Run: headless pygame with SDL's dummy video driver; simulated clock (each Clock.tick advances the game by its frame time, no real sleeping); random seed 0; keys injected as events and as key.get_pressed() state; mouse plan: one left click at the window centre at the start of phase 2, then a move to the lower-right quarter at the start of phase 3.
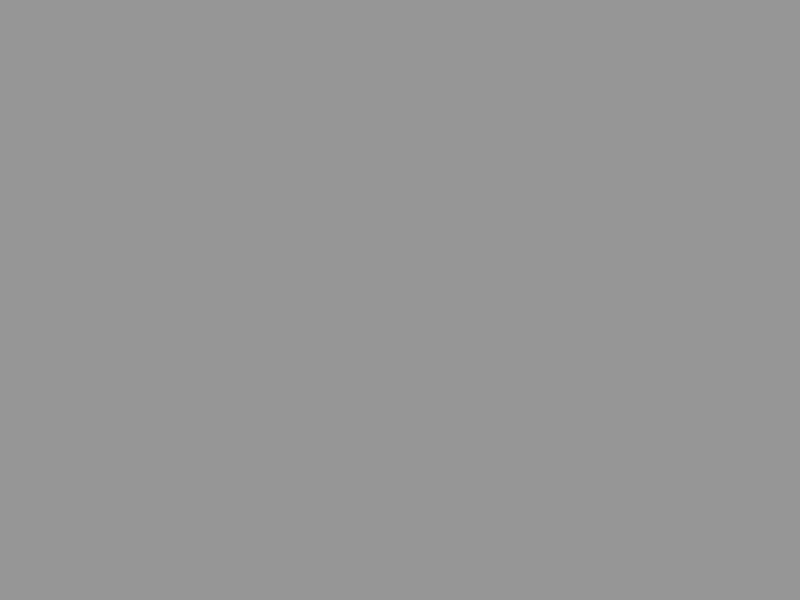
Frame 1 of 4 · flips 1–60 · no input
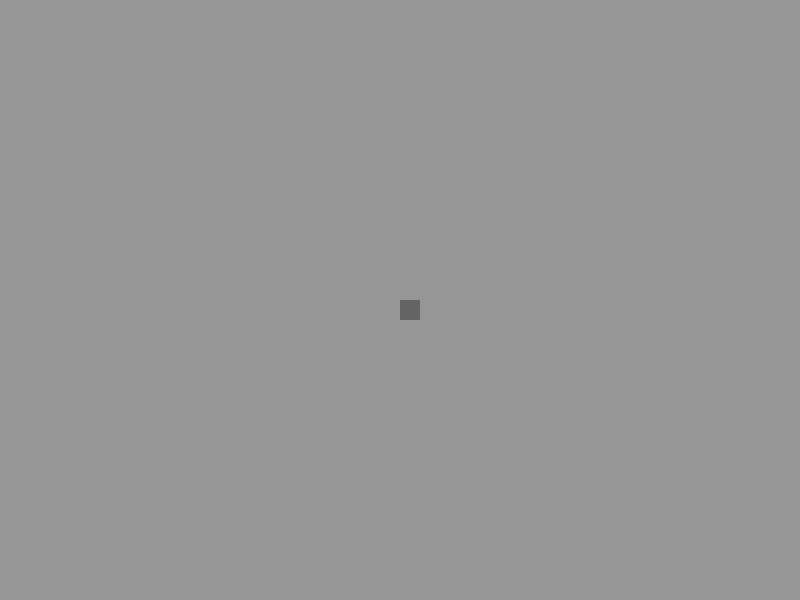
Frame 2 of 4 · flips 61–180 · clicked the window centre · tapped SPACE, RETURN · held RIGHT (→), D
Frame 3 of 4 · flips 181–300 · moved the mouse to the lower-right quarter · held DOWN (↓), S · screen unchanged from frame 2, image omitted
Frame 4 of 4 · flips 301–420 · held LEFT (←), A, UP (↑), W · screen unchanged from frame 3, image omitted

The pygame program that drew these frames:

import pygame

pygame.init()

gameWidth = 800
gameHeight = 600

cellSize = 20

gameDisplay = pygame.Surface((gameWidth,gameHeight))
screen = pygame.display.set_mode((gameWidth,gameHeight))

pygame.display.set_caption("Pathfinding")

clock = pygame.time.Clock()



class Cell():
    def __init__(self, x, y, cellSize):
        
        self.colour = (150,150,150)
        self.x = x
        self.y = y
        self.cellSize = cellSize
        
        self.isTerminal = False
        self.isWall = False
        
        self.value = 9999
        self.linearDistance = 9999
        self.isVisited = False
        self.previousCell = None
        
    def revertColour(self):
        if self.isWall:
            self.colour = (100,100,100)
        elif self.isTerminal:
            self.colour = (0,150,0)
        else:
            self.colour = (150,150,150)
        
    def draw(self, display):
        pygame.draw.rect(display,self.colour,[self.x,self.y,self.cellSize,self.cellSize])
        
    def swapWall(self):
        if self.isWall:
            self.isWall = False
            self.colour = (150,150,150)
        elif not self.isTerminal:
            self.isWall = True
            self.colour = (100,100,100)
            
    def getLinearCost(self, target):
        return abs(target.x//self.cellSize - self.x//self.cellSize) + abs(target.y//self.cellSize - self.y//self.cellSize)
            
    def getNeighbours(self, allCells):
        neighbours = []
        for cell in allCells:
            if not cell.isWall:
                for offset in [(1,0),(-1,0),(0,1),(0,-1),(1,1),(1,-1),(-1,1),(-1,-1)]:
                    if cell.x//self.cellSize == self.x//self.cellSize + offset[0] and cell.y//self.cellSize == self.y//self.cellSize + offset[1]:
                        neighbours.append(cell)
        return neighbours
        
    def backtrack(self):
        if self.previousCell != None:
            self.previousCell.colour = (0,0,150)
            self.previousCell.backtrack()
        
    def swapTerminal(self):
        self.isTerminal = not self.isTerminal
        
        if self.isTerminal:
            if self.isWall:
                self.swapWall()
            self.colour = (0,150,0)
            
        else:
            self.colour = (150,150,150)
        


def mainLoop():
    global cellSize
    global gameWidth
    global gameHeight
    
    isRunning = True
    
    for y in range(gameHeight//cellSize):
        for x in range(gameWidth//cellSize):
            cellSprites.append(Cell(x*cellSize,y*cellSize,cellSize))
            
    terminalCells = []
    
    pathfindingTick = 0
    
    isPathfinding = False
    
    while isRunning:
        
        
        events = pygame.event.get()
        for event in events:
            if event.type == pygame.KEYDOWN:
                if event.key == pygame.K_ESCAPE or event.key == pygame.K_q:
                    isRunning = False
                elif event.key == pygame.K_p and len(terminalCells) == 2:
                    if isPathfinding:
                        isPathfinding = False
                        for cell in cellSprites:
                            cell.revertColour()
                    else:
                        isPathfinding = True
                        openCells = [terminalCells[0]]
                        for cell in cellSprites:
                            cell.previousCell = None
                            cell.pathCost = 9999
                            cell.totalCost = 9999
                            cell.predictedCost = cell.getLinearCost(terminalCells[1])
                            cell.revertColour()
                        terminalCells[0].pathCost = 0
           
        
        if pygame.mouse.get_pressed()[0]:
            (mouseX, mouseY) = (cellSize*(pygame.mouse.get_pos()[0]//cellSize), cellSize*(pygame.mouse.get_pos()[1]//cellSize))

            for cell in cellSprites:
                if cell.x == mouseX and cell.y == mouseY and not cell.isWall:
                    cell.swapWall()
                    
        if pygame.mouse.get_pressed()[2]:
            (mouseX, mouseY) = (cellSize*(pygame.mouse.get_pos()[0]//cellSize), cellSize*(pygame.mouse.get_pos()[1]//cellSize))
                
            
            
            for cell in cellSprites:
                if cell.x == mouseX and cell.y == mouseY:
                    selectedCell = cell
                    break

            if selectedCell not in terminalCells:
                if len(terminalCells) >= 2:
                    oldestCell = terminalCells[0]
                    oldestCell.swapTerminal()
                    terminalCells.remove(oldestCell)
                    
                terminalCells.append(cell)
                selectedCell.swapTerminal()
            
            
        if isPathfinding and len(terminalCells) == 2:
            pathfindingTick += 1
            if pathfindingTick >= 1:
                pathfindingTick = 0
                
                if openCells != []:
                    nextSearchCell = openCells[0]
                    openCells.remove(nextSearchCell)
                    
                    if nextSearchCell == terminalCells[1]:
                        isPathfinding = False
                        terminalCells[1].backtrack()
                    else:
                        for neighbour in nextSearchCell.getNeighbours(cellSprites):
                            potentialScore = nextSearchCell.pathCost + 1
                            if potentialScore < neighbour.pathCost:
                                neighbour.pathCost = potentialScore
                                neighbour.previousCell = nextSearchCell
                                neighbour.totalCost = potentialScore + neighbour.predictedCost
                                openCells.append(neighbour)
                                
                                neighbour.colour = (200,200,200)
                        
                        openCells.sort(key=lambda x: x.totalCost)
                
                
        
        gameDisplay.fill((255,255,255))
        
        for cell in cellSprites:
            cell.draw(gameDisplay)
        
        screen.blit(gameDisplay, (0,0))
        clock.tick(120)
        pygame.display.update()
    
    
cellSprites = []

mainLoop()
pygame.quit()
quit()
